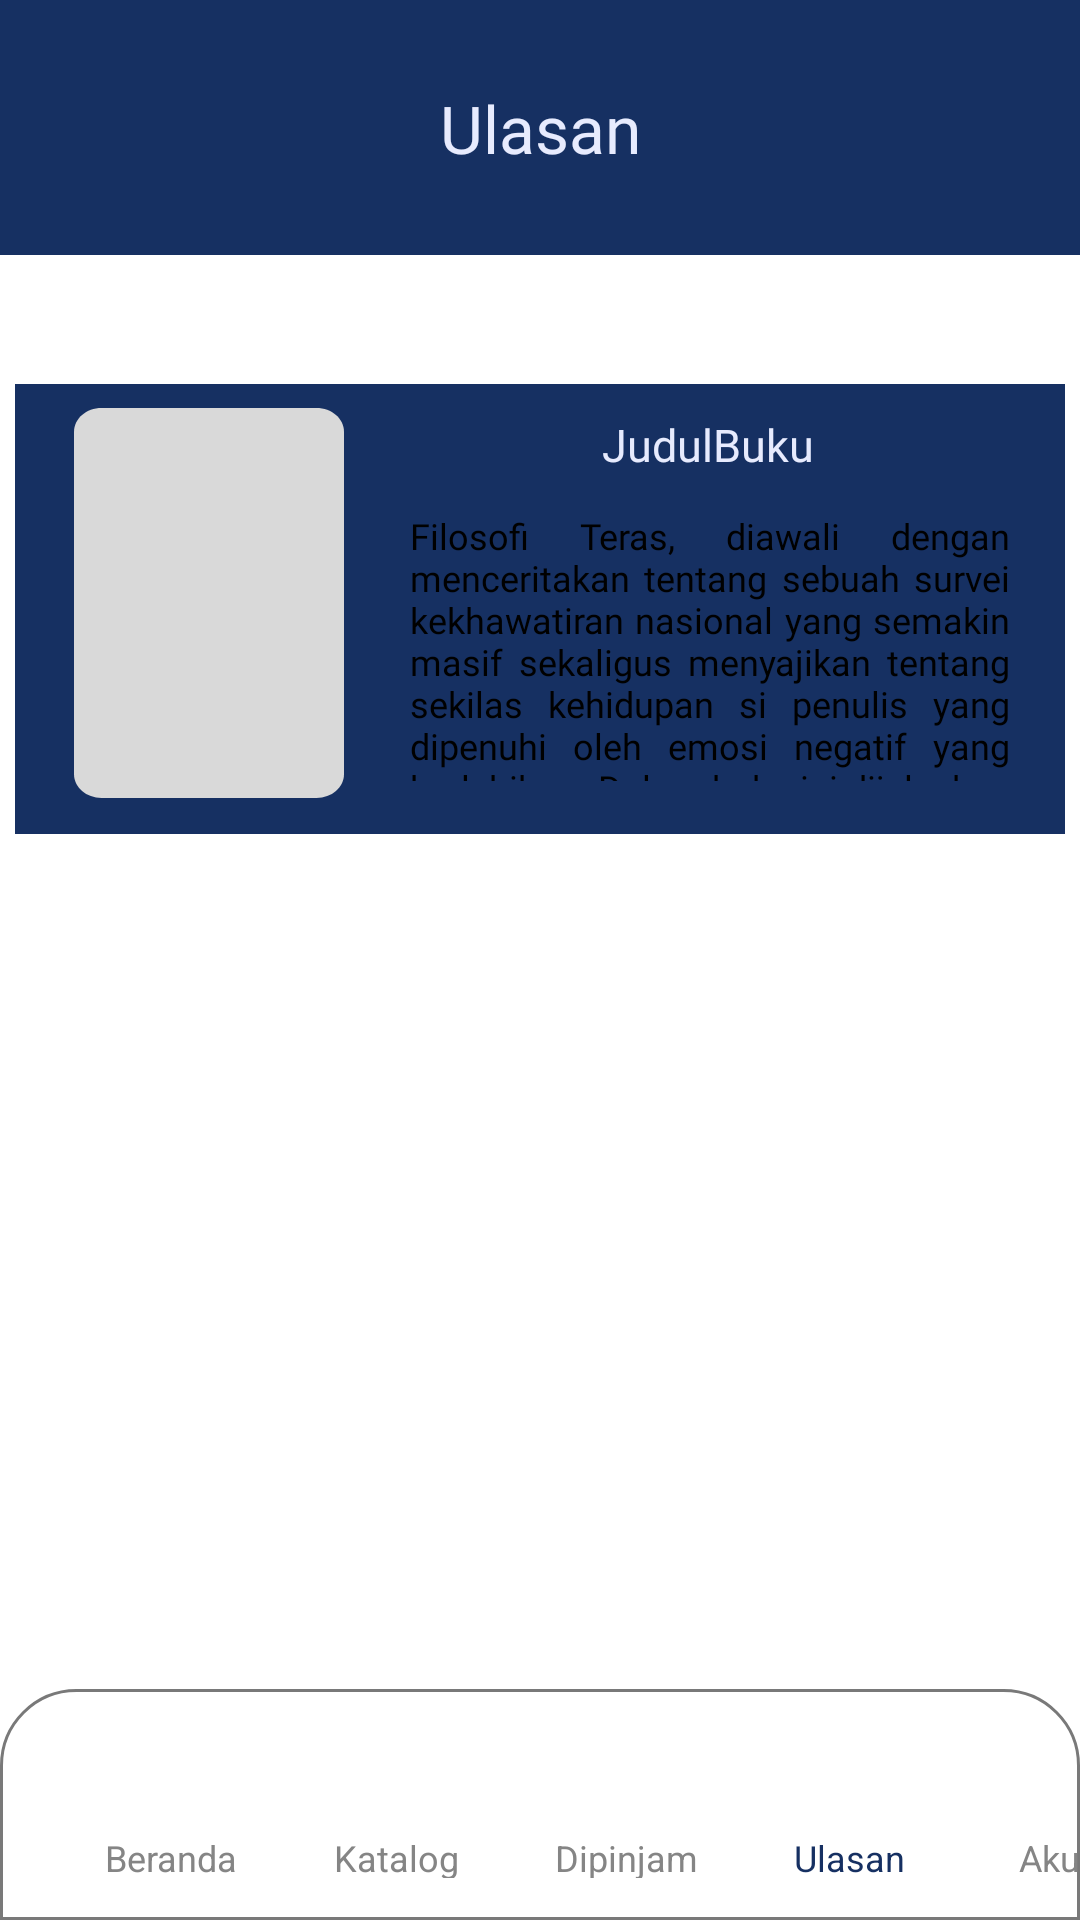

Android layout source for this screen:
<!-- AndroidManifest.xml: application theme Theme.MyApplication -->
<!-- res/layout/review.xml -->
<?xml version="1.0" encoding="utf-8"?>
<androidx.constraintlayout.widget.ConstraintLayout xmlns:android="http://schemas.android.com/apk/res/android"
    xmlns:app="http://schemas.android.com/apk/res-auto"
    xmlns:tools="http://schemas.android.com/tools"
    android:layout_width="match_parent"
    android:layout_height="match_parent">

    <View
        android:id="@+id/rectangle_1"
        android:layout_width="0dp"
        android:layout_height="85dp"
        android:layout_alignParentLeft="true"
        android:layout_alignParentTop="true"
        android:background="#163062"
        app:layout_constraintEnd_toEndOf="parent"
        app:layout_constraintTop_toTopOf="parent" />

    <TextView
        android:id="@+id/taskbar"
        android:layout_width="0dp"
        android:layout_height="77dp"
        android:background="@drawable/taskbar"
        android:gravity="center_horizontal|center"
        android:textAppearance="@style/poppins"
        android:textSize="12sp"
        app:layout_constraintBottom_toBottomOf="parent"
        app:layout_constraintEnd_toEndOf="parent"
        app:layout_constraintHorizontal_bias="0.0"
        app:layout_constraintStart_toStartOf="parent" />

    <View
        android:id="@+id/rectangle_2"
        android:layout_width="350dp"
        android:layout_height="150dp"
        android:layout_alignParentLeft="true"
        android:layout_alignParentTop="true"
        android:layout_marginTop="43dp"
        android:background="#163062"
        app:layout_constraintEnd_toEndOf="parent"
        app:layout_constraintStart_toStartOf="parent"
        app:layout_constraintTop_toBottomOf="@+id/rectangle_1" />

    <View
        android:id="@+id/cover_detail3"
        android:layout_width="90dp"
        android:layout_height="130dp"
        android:layout_alignParentLeft="true"
        android:layout_alignParentTop="true"
        android:background="@drawable/coverdetail"
        app:layout_constraintBottom_toBottomOf="@id/rectangle_2"
        app:layout_constraintEnd_toEndOf="@id/rectangle_2"
        app:layout_constraintHorizontal_bias="0.076"
        app:layout_constraintStart_toStartOf="@id/rectangle_2"
        app:layout_constraintTop_toTopOf="@id/rectangle_2"
        app:layout_constraintVertical_bias="0.4" />

    <ImageButton
        android:id="@+id/imageHome"
        android:layout_width="wrap_content"
        android:layout_height="wrap_content"
        android:layout_marginStart="44dp"
        android:layout_marginBottom="2dp"
        android:background="@android:color/transparent"
        app:layout_constraintBottom_toTopOf="@+id/hometext"
        app:layout_constraintStart_toStartOf="parent"
        app:srcCompat="@drawable/home_not" />

    <ImageButton
        android:id="@+id/imageKatalog"
        android:layout_width="wrap_content"
        android:layout_height="wrap_content"
        android:layout_marginStart="53dp"
        android:layout_marginBottom="3dp"
        android:background="@android:color/transparent"
        app:layout_constraintBottom_toTopOf="@+id/katalogtext"
        app:layout_constraintStart_toEndOf="@+id/imageHome"
        app:srcCompat="@drawable/icon_book" />

    <ImageButton
        android:id="@+id/imageDipinjam"
        android:layout_width="wrap_content"
        android:layout_height="wrap_content"
        android:layout_marginStart="55dp"
        android:layout_marginBottom="3dp"
        android:background="@android:color/transparent"
        app:layout_constraintBottom_toTopOf="@+id/dipinjamtext"
        app:layout_constraintStart_toEndOf="@+id/imageKatalog"
        app:srcCompat="@drawable/icon_bookmark" />

    <ImageButton
        android:id="@+id/imageReview"
        android:layout_width="wrap_content"
        android:layout_height="wrap_content"
        android:layout_marginStart="51dp"
        android:background="@android:color/transparent"
        app:layout_constraintBottom_toTopOf="@+id/reviewtext"
        app:layout_constraintStart_toEndOf="@+id/imageDipinjam"
        app:srcCompat="@drawable/review_selected" />

    <ImageButton
        android:id="@+id/imageAccount"
        android:layout_width="27dp"
        android:layout_height="31dp"
        android:layout_marginStart="45dp"
        android:layout_marginBottom="3dp"
        android:background="@android:color/transparent"
        app:layout_constraintBottom_toTopOf="@+id/accounttext"
        app:layout_constraintStart_toEndOf="@+id/imageReview"
        app:srcCompat="@drawable/icon_user" />

    <TextView
        android:id="@+id/hometext"
        android:layout_width="wrap_content"
        android:layout_height="15dp"
        android:layout_marginStart="35dp"
        android:layout_marginBottom="14dp"
        android:gravity="top"
        android:text="@string/home"
        android:textAppearance="@style/taskbar_ganyala"
        app:layout_constraintBottom_toBottomOf="parent"
        app:layout_constraintStart_toStartOf="parent" />

    <TextView
        android:id="@+id/katalogtext"
        android:layout_width="wrap_content"
        android:layout_height="15dp"
        android:layout_marginStart="32dp"
        android:layout_marginBottom="14dp"
        android:gravity="top"
        android:text="@string/katalog"
        android:textAppearance="@style/taskbar_ganyala"
        app:layout_constraintBottom_toBottomOf="parent"
        app:layout_constraintStart_toEndOf="@+id/hometext" />

    <TextView
        android:id="@+id/dipinjamtext"
        android:layout_width="wrap_content"
        android:layout_height="15dp"
        android:layout_marginStart="32dp"
        android:layout_marginBottom="14dp"
        android:gravity="top"
        android:text="@string/dipinjam"
        android:textAppearance="@style/taskbar_ganyala"
        app:layout_constraintBottom_toBottomOf="parent"
        app:layout_constraintStart_toEndOf="@+id/katalogtext" />

    <TextView
        android:id="@+id/reviewtext"
        android:layout_width="wrap_content"
        android:layout_height="15dp"
        android:layout_marginStart="32dp"
        android:layout_marginBottom="14dp"
        android:gravity="top"
        android:text="@string/review2"
        android:textAppearance="@style/taskbar_nyala"
        app:layout_constraintBottom_toBottomOf="parent"
        app:layout_constraintStart_toEndOf="@+id/dipinjamtext" />

    <TextView
        android:id="@+id/accounttext"
        android:layout_width="wrap_content"
        android:layout_height="15dp"
        android:layout_marginStart="38dp"
        android:layout_marginBottom="14dp"
        android:gravity="top"
        android:text="@string/akun"
        android:textAppearance="@style/taskbar_ganyala"
        app:layout_constraintBottom_toBottomOf="parent"
        app:layout_constraintStart_toEndOf="@+id/reviewtext" />
    <TextView
        android:id="@+id/reviewheader"
        android:layout_width="wrap_content"
        android:layout_height="wrap_content"
        android:layout_alignParentLeft="true"
        android:layout_alignParentTop="true"
        android:layout_marginTop="28dp"
        android:gravity="left|top"
        android:text="Ulasan"
        android:textAppearance="@style/lexend"
        android:textColor="#E7EBFE"
        android:textSize="22sp"
        app:layout_constraintEnd_toEndOf="parent"
        app:layout_constraintHorizontal_bias="0.5"
        app:layout_constraintStart_toStartOf="parent"
        app:layout_constraintTop_toTopOf="parent" />

    <TextView
        android:id="@+id/judulBuku"
        android:layout_width="wrap_content"
        android:layout_height="wrap_content"
        android:layout_alignParentLeft="true"
        android:layout_alignParentTop="true"
        android:layout_marginTop="10dp"
        android:text="JudulBuku"
        android:textAppearance="@style/lexend"
        android:textColor="#E7EBFE"
        android:textSize="15sp"
        app:layout_constraintEnd_toEndOf="@id/rectangle_2"
        app:layout_constraintHorizontal_bias="0.7"
        app:layout_constraintStart_toStartOf="@id/rectangle_2"
        app:layout_constraintTop_toTopOf="@id/rectangle_2" />

    <ImageView
        android:id="@+id/imageView5"
        android:layout_width="225dp"
        android:layout_height="100dp"
        android:layout_marginStart="10dp"
        android:layout_marginTop="5dp"

        app:layout_constraintStart_toEndOf="@id/cover_detail3"
        app:layout_constraintTop_toBottomOf="@id/judulBuku"
        app:srcCompat="@drawable/searchview_rounded" />

    <ScrollView
        android:id="@+id/scrollView2"
        android:layout_width="200dp"
        android:layout_height="90dp"
        android:layout_marginTop="12dp"
        android:fillViewport="true"
        app:layout_constraintEnd_toEndOf="@id/imageView5"
        app:layout_constraintHorizontal_bias="0.48"
        app:layout_constraintStart_toStartOf="@id/imageView5"
        app:layout_constraintTop_toBottomOf="@id/judulBuku">

        <TextView
            android:id="@+id/isi_summary"
            android:layout_width="200dp"
            android:layout_height="wrap_content"
            android:justificationMode="inter_word"
            android:text="Filosofi Teras, diawali dengan menceritakan tentang sebuah survei kekhawatiran nasional yang semakin masif sekaligus menyajikan tentang sekilas kehidupan si penulis yang dipenuhi oleh emosi negatif yang berlebihan. Dalam buku ini dijelaskan bahwa penyebab emosi negatif atau kecemasan yang berlebihan disebabkan oleh rasio atau pola pikir yang keliru. Pada akhirnya, penulis menyarankan para pembaca untuk memperbaiki pola pikir yang keliru tersebut, dengan salah satu contohnya ialah menerapkan filsafat Stoa (Stoikisme) yang pada buku tersebut kemudian diterjemahkan sebagai 'Filsafat Teras' dalam kehidupan sehari-hari. Dalam buku tersebut, filsafat Stoa digambarkan secara sederhana dengan inti dikotomi kendali nasib manusia, sehingga dari dikotomi kendali tersebut, manusia dapat menentukan hal-hal yang dapat membuatnya bahagia maupun tidak."
            android:textAppearance="@style/inter"
            android:textSize="12sp" />

    </ScrollView>

</androidx.constraintlayout.widget.ConstraintLayout>
<!-- resources referenced by this layout -->
<resources>
  <!-- drawable coverdetail (drawable) -->
  <?xml version="1.0" encoding="utf-8"?>
  <vector
      xmlns:android="http://schemas.android.com/apk/res/android"
      xmlns:aapt="http://schemas.android.com/aapt"
      android:width="147dp"
      android:height="247dp"
      android:viewportWidth="147"
      android:viewportHeight="247"
      >
      <group>
          <clip-path
              android:pathData="M15 0H132C140.284 0 147 6.71573 147 15V232C147 240.284 140.284 247 132 247H15C6.71573 247 0 240.284 0 232V15C0 6.71573 6.71573 0 15 0Z"
              />
          <path
              android:pathData="M0 0V247H147V0"
              android:fillColor="#D9D9D9"
              />
      </group>
  </vector>
  <!-- drawable home_not: png bitmap (drawable, 463 bytes) -->
  <!-- drawable icon_book: png bitmap (drawable, 390 bytes) -->
  <!-- drawable icon_bookmark: png bitmap (drawable, 454 bytes) -->
  <!-- drawable icon_user: png bitmap (drawable, 603 bytes) -->
  <!-- drawable review_selected: png bitmap (drawable, 397 bytes) -->
  <!-- drawable searchview_rounded (drawable) -->
  <?xml version="1.0" encoding="utf-8"?>
  <shape xmlns:android="http://schemas.android.com/apk/res/android">
      <solid android:color="#ffffff"/>
      <corners android:radius="30dp"/>
      <padding android:left="30dp"
          android:bottom="30dp"
          android:right="30dp"
          android:top="30dp"/>
      <stroke
          android:width="1dp"
          android:color="#797979" />
  </shape>
  <!-- drawable taskbar (drawable) -->
  <?xml version="1.0" encoding="utf-8"?>
  <shape xmlns:android="http://schemas.android.com/apk/res/android"
      android:shape="rectangle" android:padding="10dp">
      <solid android:color="#FFFFFF"/>
      <corners
          android:topLeftRadius="25dp"
          android:topRightRadius="25dp"/>
      <stroke
          android:width="1dp"
          android:color="#797979" />
  </shape>
  <string name="akun">Akun</string>
  <string name="dipinjam">Dipinjam</string>
  <string name="home">Beranda</string>
  <string name="katalog">Katalog</string>
  <string name="review2">Ulasan</string>
  <style name="inter">
          <item name="android:textSize">12sp</item>
          <item name="android:textColor">#000000</item>
          <item name="android:fontFamily">@font/inter</item>
      </style>
  <style name="lexend">
          <item name="android:fontFamily">@font/lexend</item>
      </style>
  <style name="poppins">
          <item name="android:textColor">#FFFFFF</item>
          <item name="android:fontFamily">@font/poppins</item>
      </style>
  <style name="taskbar_ganyala">
          <item name="android:textSize">12sp</item>
          <item name="android:textColor">#858585</item>
      </style>
  <style name="taskbar_nyala">
          <item name="android:textSize">12sp</item>
          <item name="android:textColor">#163062</item>
      </style>
</resources>
